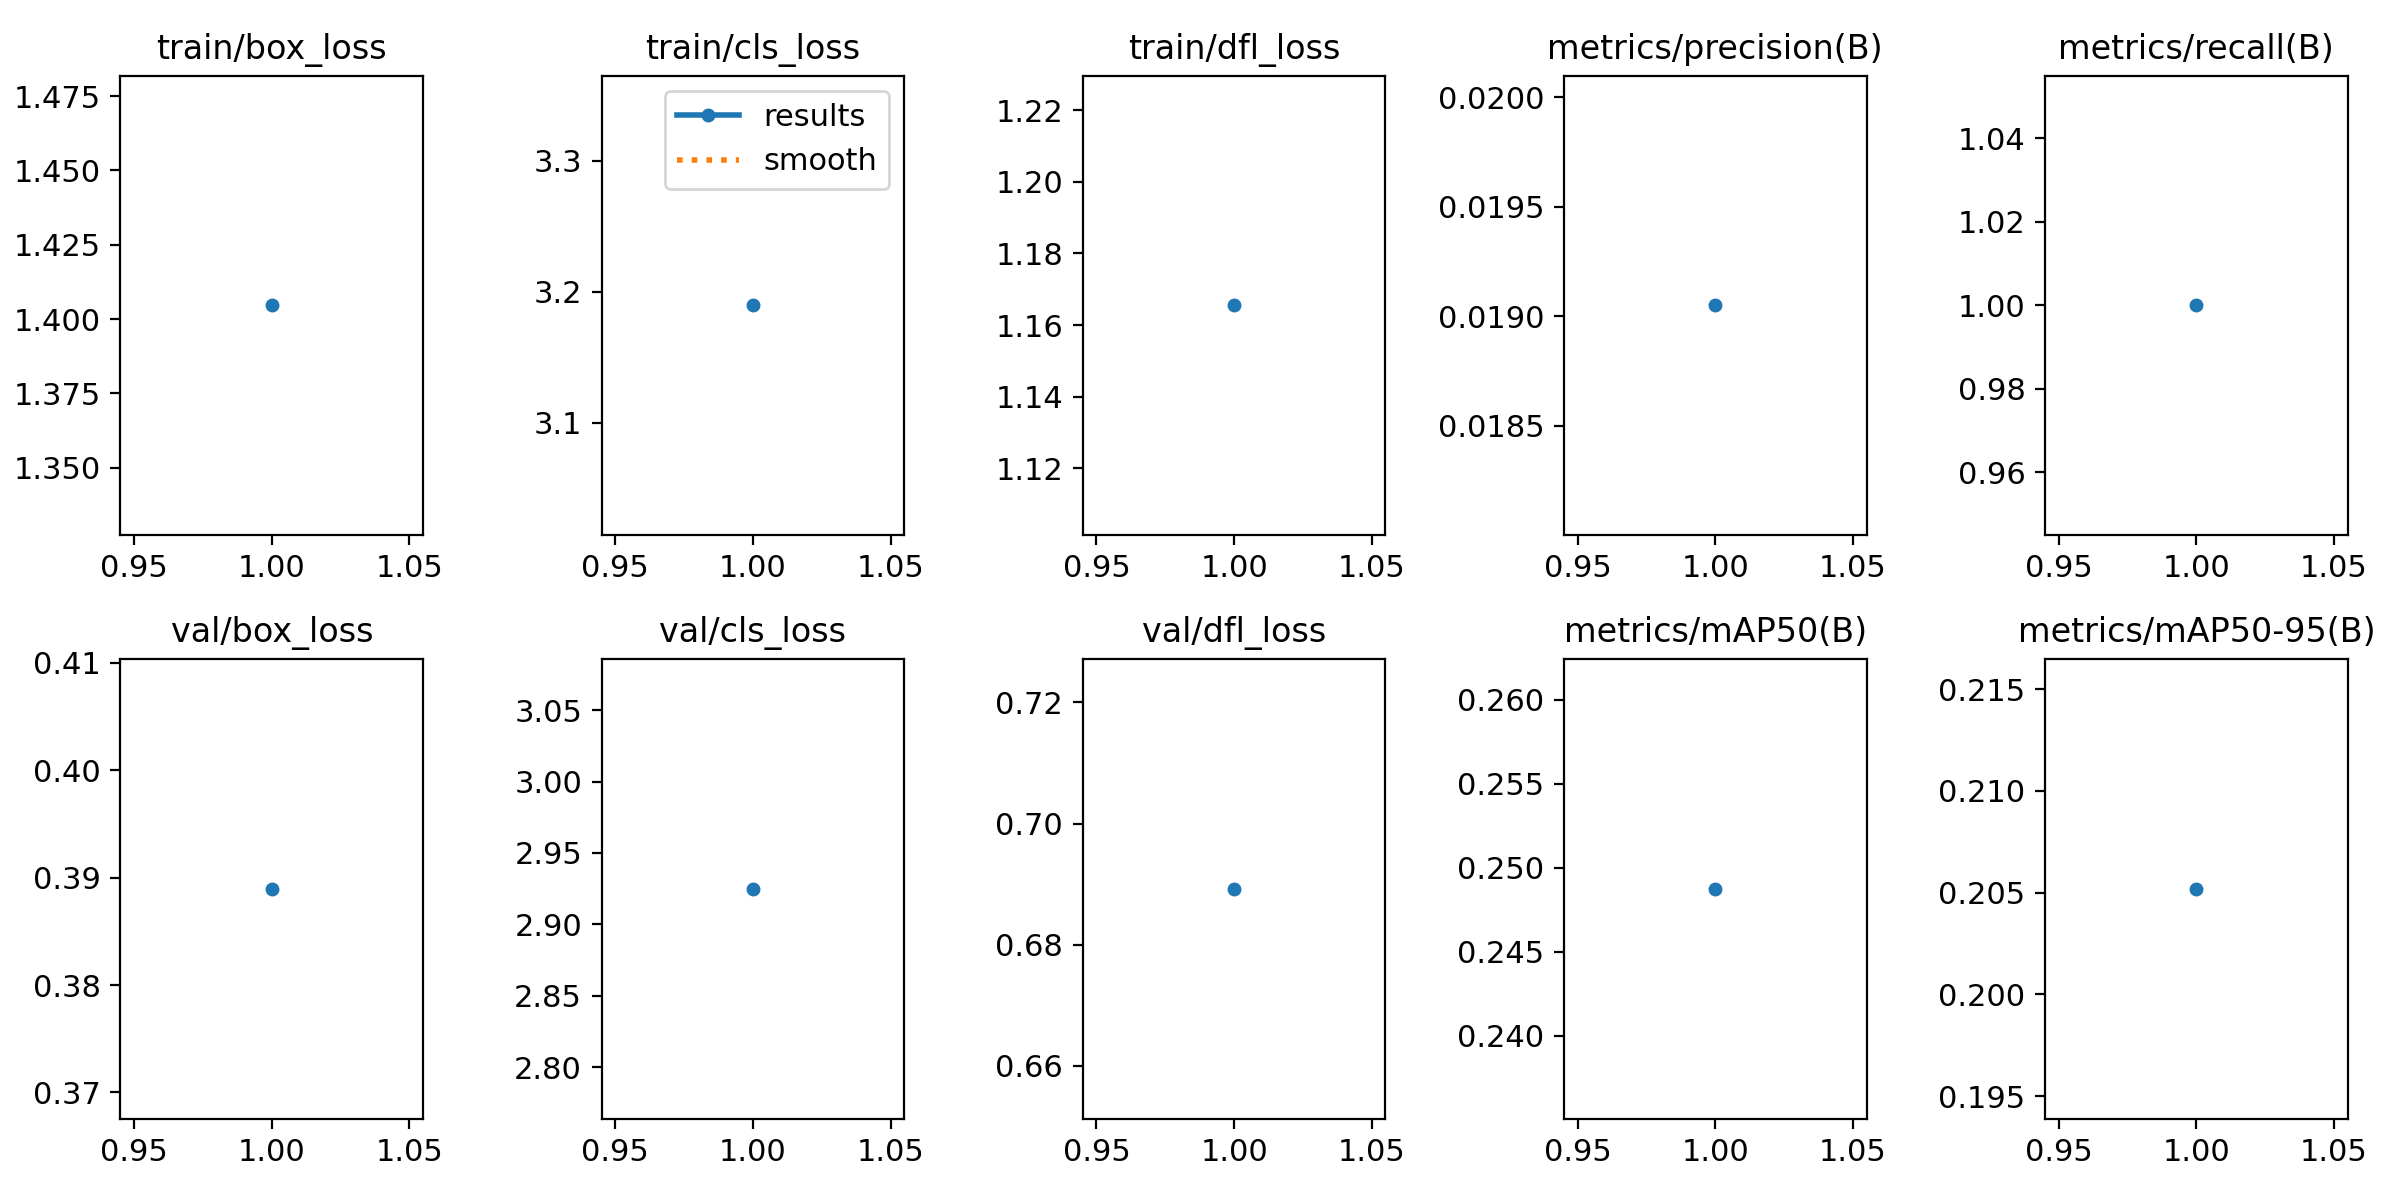

The file beside this chart, header and first rows:
epoch, time, train/box_loss, train/cls_loss, train/dfl_loss, metrics/precision(B), metrics/recall(B), metrics/mAP50(B), metrics/mAP50-95(B), val/box_loss, val/cls_loss, val/dfl_loss, lr/pg0, lr/pg1, lr/pg2
1, 2.314, 1.405, 3.19, 1.166, 0.01905, 1, 0.2487, 0.2052, 0.389, 2.925, 0.6892, 0, 0, 0
